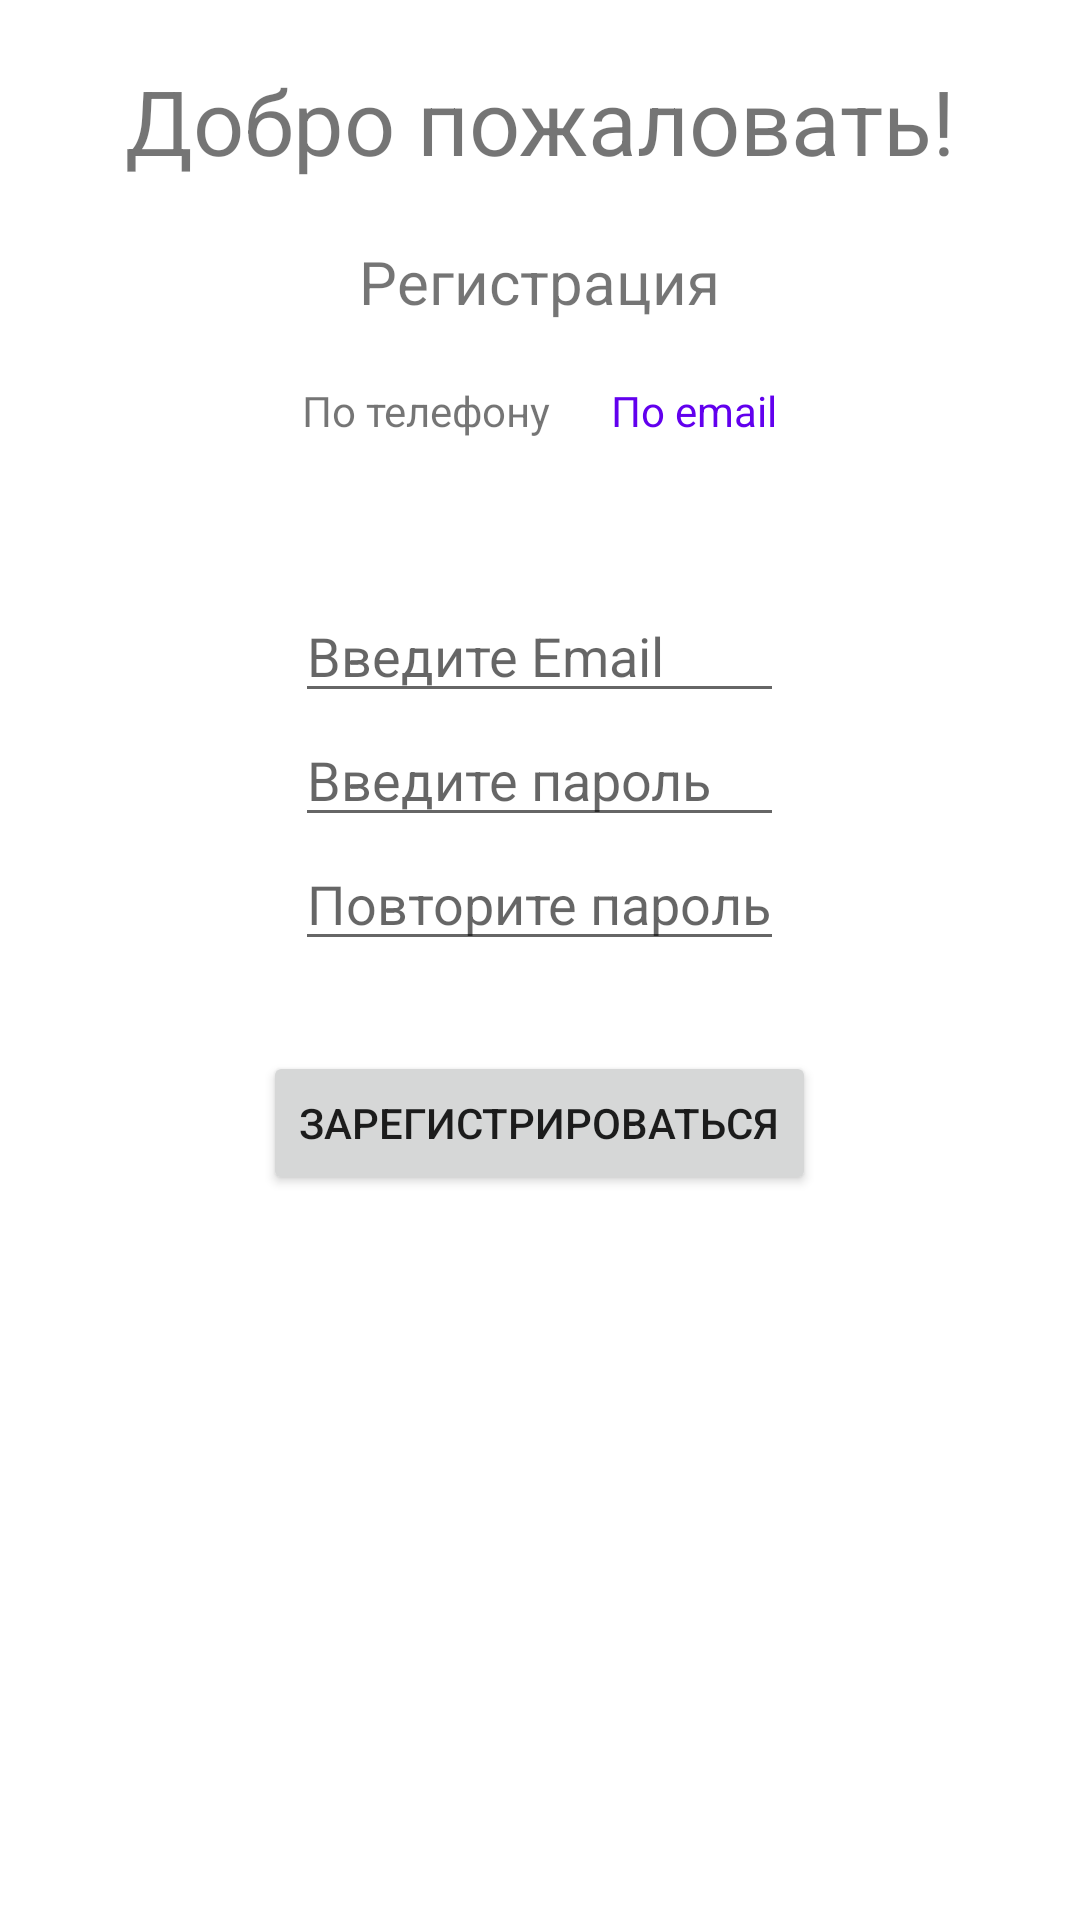

The Android layout XML behind this screen, and the referenced resources:
<!-- AndroidManifest.xml: application theme Theme.MobileDevelopmentLaba -->
<!-- res/layout/activity_registration.xml -->
<?xml version="1.0" encoding="utf-8"?>
<LinearLayout xmlns:android="http://schemas.android.com/apk/res/android"
    xmlns:tools="http://schemas.android.com/tools"
    android:layout_width="match_parent"
    android:layout_height="match_parent"
    android:orientation="vertical"
    tools:context=".MainActivity">

    <TextView
        android:layout_width="wrap_content"
        android:layout_height="wrap_content"
        android:textSize="30sp"
        android:layout_gravity="center"
        android:text="Добро пожаловать!"
        android:layout_margin="20dp"
    />

    <TextView
        android:layout_width="wrap_content"
        android:layout_height="wrap_content"
        android:layout_gravity="center"
        android:text="Регистрация"
        android:textSize="20sp"
        />

    <LinearLayout
        android:layout_width="wrap_content"
        android:layout_height="wrap_content"
        android:layout_gravity="center"
        android:layout_margin="20dp"
    >

        <TextView
            android:layout_width="wrap_content"
            android:layout_height="wrap_content"
            android:layout_marginEnd="20dp"
            android:text="По телефону"
        />

        <TextView
            android:layout_width="wrap_content"
            android:layout_height="wrap_content"
            android:text="По email"
            android:textColor="@color/purple_500"
        />

    </LinearLayout>


    <LinearLayout
        android:layout_width="wrap_content"
        android:layout_height="wrap_content"
        android:orientation="vertical"
        android:layout_gravity="center"
        android:layout_margin="30dp"
    >

        <EditText
            android:layout_width="match_parent"
            android:layout_height="wrap_content"
            android:hint="Введите Email"
            android:autofillHints="emailAddress"
            android:inputType="textEmailAddress"
        />

        <EditText
            android:layout_width="match_parent"
            android:layout_height="wrap_content"
            android:hint="Введите пароль"
            android:autofillHints="password"
            android:inputType="textPassword"
        />

        <EditText
            android:layout_width="match_parent"
            android:layout_height="wrap_content"
            android:hint="Повторите пароль"
            android:autofillHints="password"
            android:inputType="textPassword"
        />
    </LinearLayout>


    <Button
        android:layout_width="wrap_content"
        android:layout_height="wrap_content"
        android:text="Зарегистрироваться"
        android:layout_gravity="center"
    />

</LinearLayout>
<!-- resources referenced by this layout -->
<resources>
  <style name="Theme.MobileDevelopmentLaba" parent="Theme.MaterialComponents.DayNight.DarkActionBar">
          
          <item name="colorPrimary">@color/purple_500</item>
          <item name="colorPrimaryVariant">@color/purple_700</item>
          <item name="colorOnPrimary">@color/white</item>
          
          <item name="colorSecondary">@color/teal_200</item>
          <item name="colorSecondaryVariant">@color/teal_700</item>
          <item name="colorOnSecondary">@color/black</item>
          
          <item name="android:statusBarColor">?attr/colorPrimaryVariant</item>
          
      </style>
  <!-- not gathered from this repository: default colours our renderer supplied (Android Studio template values) -->
  <color name="purple_500">#FF6200EE</color>
  <color name="purple_700">#FF3700B3</color>
  <color name="teal_200">#FF03DAC5</color>
  <color name="teal_700">#FF018786</color>
  <color name="black">#FF000000</color>
  <color name="white">#FFFFFFFF</color>
</resources>
